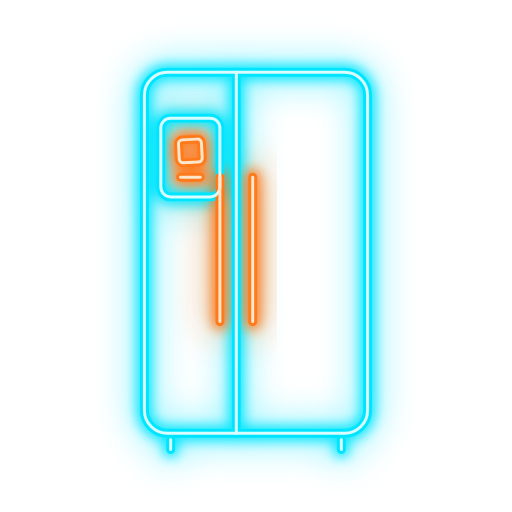
t = 0.00 s
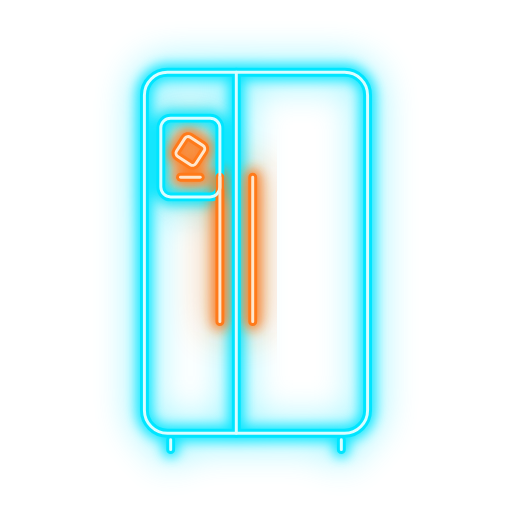
t = 1.30 s
t = 2.60 s: frame unchanged from t = 0.00 s, image omitted
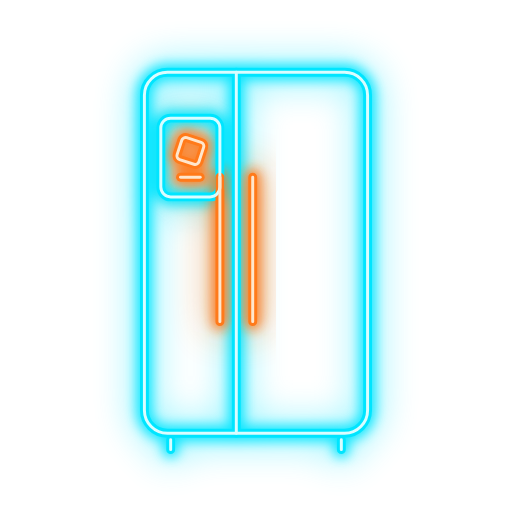
t = 3.31 s
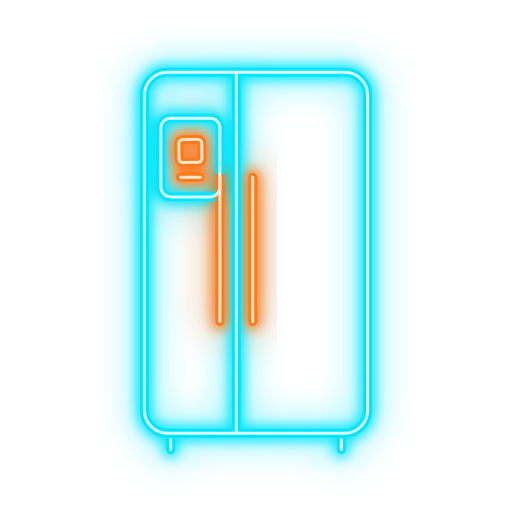
t = 4.97 s
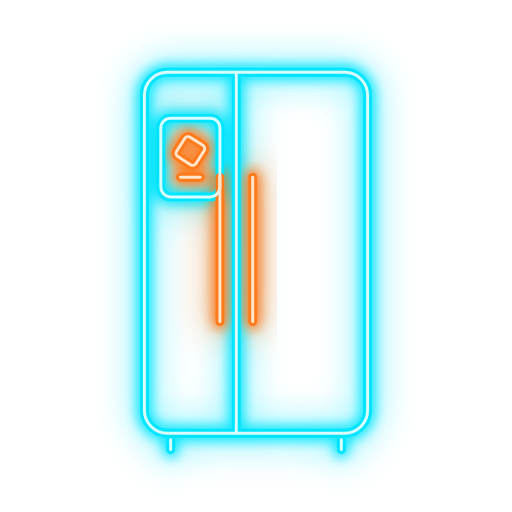
t = 6.62 s

The animated SVG that drew these frames (rendered in a browser with its animation timeline set to each time). Animation: 2 SMIL elements (animate=1,animateTransform=1); one cycle of 7.70 s, repeats indefinitely.

<svg xmlns="http://www.w3.org/2000/svg" viewBox="-14 -14 156 156" width="256" height="256" role="img" aria-label="Side-by-side refrigerator repair">
  <title>Side-by-side refrigerator repair</title>
  <defs>
    <filter id="side-by-side-fridge-halo" x="-30%" y="-30%" width="160%" height="160%"><feGaussianBlur stdDeviation="5.5"/></filter>
    <filter id="side-by-side-fridge-glow" x="-30%" y="-30%" width="160%" height="160%"><feGaussianBlur stdDeviation="1.8"/></filter>
    <g id="side-by-side-fridge-c" fill="none" stroke-linecap="round" stroke-linejoin="round"><rect x="30" y="8" width="68" height="110" rx="7"/>
    <path d="M58 8 V118"/>
    <rect x="35" y="22" width="18" height="24" rx="3"/>
    <path d="M38 120 v3 M90 120 v3"/></g>
    <g id="side-by-side-fridge-o" fill="none" stroke-linecap="round" stroke-linejoin="round"><path d="M53 40 V84 M63 40 V84"/>
    <g><animateTransform attributeName="transform" type="rotate" values="-18 44 32;18 44 32;-18 44 32" calcMode="spline" keyTimes="0;.5;1" keySplines=".45 0 .55 1;.45 0 .55 1" dur="2.6s" repeatCount="indefinite"/><rect x="40.5" y="28.5" width="7" height="7" rx="1.2" transform="rotate(15 44 32)"/></g>
    <path d="M41 40 h6"/></g>
  </defs>
  <g><animate attributeName="opacity" values="1;1;.45;1;.7;1;1" keyTimes="0;.86;.87;.885;.9;.92;1" dur="7.7s" repeatCount="indefinite"/>
  <use href="#side-by-side-fridge-c" stroke="#00E5FF" stroke-width="8" opacity=".4" filter="url(#side-by-side-fridge-halo)"/>
  <use href="#side-by-side-fridge-o" stroke="#FF7A1A" stroke-width="8" opacity=".45" filter="url(#side-by-side-fridge-halo)"/>
  <use href="#side-by-side-fridge-c" stroke="#00E5FF" stroke-width="5" opacity=".9" filter="url(#side-by-side-fridge-glow)"/>
  <use href="#side-by-side-fridge-o" stroke="#FF7A1A" stroke-width="5" opacity=".9" filter="url(#side-by-side-fridge-glow)"/>
  <use href="#side-by-side-fridge-c" stroke="#00E5FF" stroke-width="2.7"/>
  <use href="#side-by-side-fridge-o" stroke="#FF7A1A" stroke-width="2.7"/>
  <use href="#side-by-side-fridge-c" stroke="#D9FDFF" stroke-width="0.9"/>
  <use href="#side-by-side-fridge-o" stroke="#FFE6CC" stroke-width="0.9"/>
  </g>
</svg>
